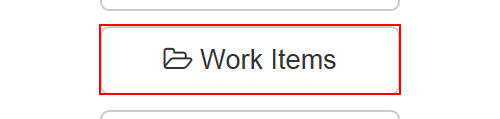
Task: Generate Yearly Report for Vendor - Dispatcher
Workflow: System1_NavigateTo_WorkItems

Step 1: click on the button 'Work Items' in window 'ACME System 1 - Dashboard'
